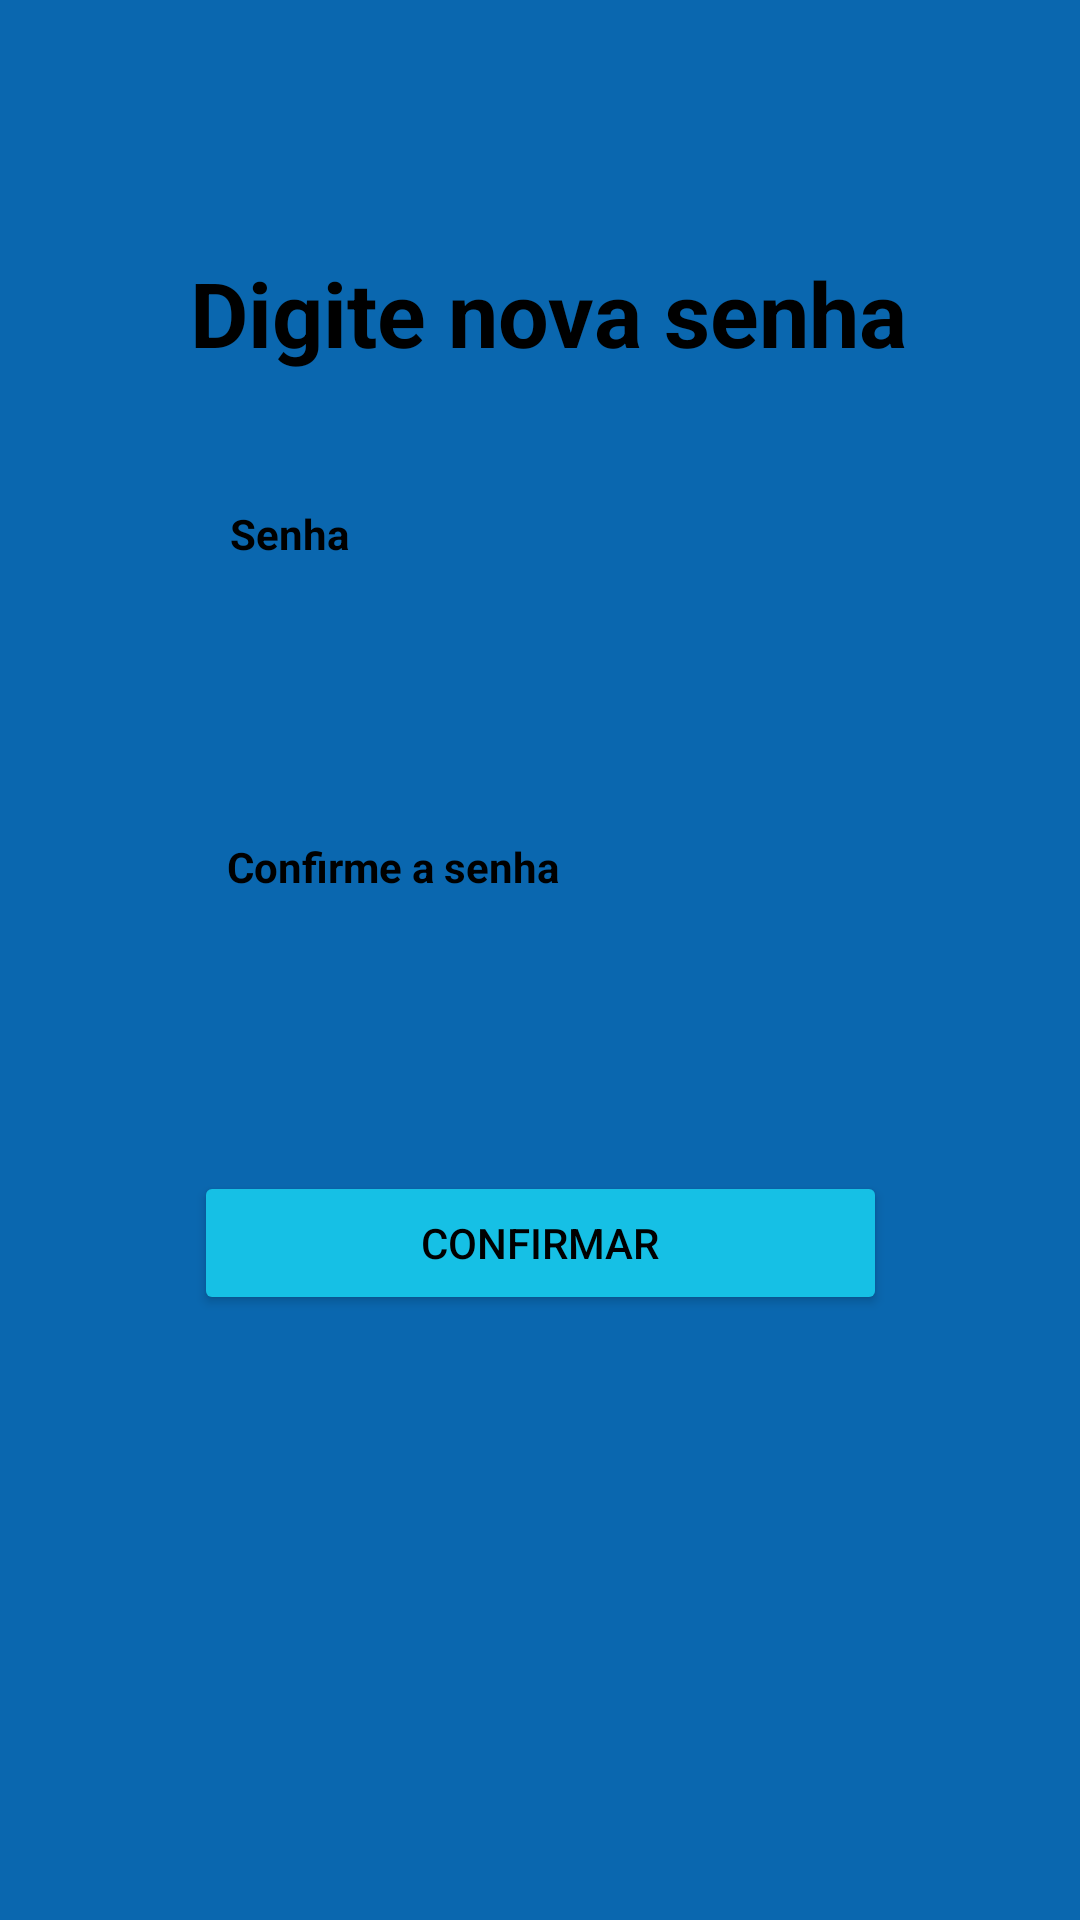

This screen was rendered from an Android layout file. Write that file and the resources it references.
<!-- AndroidManifest.xml: application theme Theme.Unitravel -->
<!-- res/layout/activity_nova_senha.xml -->
<?xml version="1.0" encoding="utf-8"?>
<androidx.constraintlayout.widget.ConstraintLayout xmlns:android="http://schemas.android.com/apk/res/android"
    xmlns:app="http://schemas.android.com/apk/res-auto"
    xmlns:tools="http://schemas.android.com/tools"
    android:id="@+id/main"
    android:layout_width="match_parent"
    android:layout_height="match_parent"
    android:background="@color/blue"
    tools:context=".NovaSenhaActivity">


    <TextView
        android:id="@+id/labelSenha"
        android:layout_width="wrap_content"
        android:layout_height="wrap_content"
        android:layout_marginTop="84dp"
        android:text="Digite nova senha"
        android:textColor="@color/black"
        android:textSize="30dp"
        android:textStyle="bold"
        app:layout_constraintEnd_toEndOf="parent"
        app:layout_constraintHorizontal_bias="0.523"
        app:layout_constraintStart_toStartOf="parent"
        app:layout_constraintTop_toTopOf="parent" />

    <TextView
        android:id="@+id/labelNovaSenha"
        android:layout_width="wrap_content"
        android:layout_height="wrap_content"
        android:layout_marginTop="44dp"
        android:text="Senha"
        android:textColor="@color/black"
        android:textStyle="bold"
        app:layout_constraintEnd_toEndOf="parent"
        app:layout_constraintHorizontal_bias="0.239"
        app:layout_constraintStart_toStartOf="parent"
        app:layout_constraintTop_toBottomOf="@id/labelSenha" />

    <EditText
        android:id="@+id/novaSenha"
        android:layout_width="234dp"
        android:layout_height="38dp"
        android:layout_marginTop="4dp"
        android:background="@drawable/edittext_white_square"
        app:layout_constraintEnd_toEndOf="parent"
        app:layout_constraintStart_toStartOf="parent"
        app:layout_constraintTop_toBottomOf="@id/labelNovaSenha" />

    <TextView
        android:id="@+id/labelConfirmeSenha"
        android:layout_width="wrap_content"
        android:layout_height="wrap_content"
        android:layout_marginTop="50dp"
        android:text="Confirme a senha"
        android:textColor="@color/black"
        android:textStyle="bold"
        app:layout_constraintEnd_toEndOf="parent"
        app:layout_constraintHorizontal_bias="0.304"
        app:layout_constraintStart_toStartOf="parent"
        app:layout_constraintTop_toBottomOf="@id/novaSenha" />

    <EditText
        android:id="@+id/ConfirmarSenha"
        android:layout_width="234dp"
        android:layout_height="38dp"
        android:layout_marginTop="4dp"
        android:background="@drawable/edittext_white_square"
        app:layout_constraintEnd_toEndOf="parent"
        app:layout_constraintStart_toStartOf="parent"
        app:layout_constraintTop_toBottomOf="@id/labelConfirmeSenha" />

    <Button
        android:id="@+id/buttonConfirmar"
        android:layout_width="231dp"
        android:layout_height="48dp"
        android:layout_marginTop="50dp"
        android:backgroundTint="@color/azul_claro"
        android:text="Confirmar"
        android:textAlignment="center"
        android:textColor="@color/black"
        app:iconSize="20dp"
        app:iconTint="@color/black"
        app:layout_constraintEnd_toEndOf="parent"
        app:layout_constraintStart_toStartOf="parent"
        app:layout_constraintTop_toBottomOf="@id/ConfirmarSenha" />



</androidx.constraintlayout.widget.ConstraintLayout>
<!-- resources referenced by this layout -->
<resources>
  <color name="azul_claro">#16C0E5</color>
  <color name="black">#FF000000</color>
  <color name="blue">#0A67AF</color>
  <style name="Theme.Unitravel" parent="Base.Theme.Unitravel" />
  <style name="Base.Theme.Unitravel" parent="Theme.Material3.DayNight.NoActionBar">
          
          
  
      </style>
</resources>
